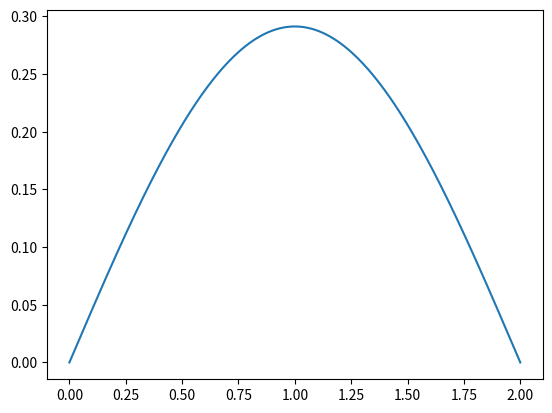

The matplotlib source for this figure: (Note: this script raises an exception after producing the figure.)
import warnings
from math import pi

import matplotlib.pyplot as plt
import numpy as np
import scipy.sparse
import scipy.sparse.linalg


def integer_float_array_input_check(param_name, param):
    """
    Function to check type of x0, t_arr, and delat_max values. Raises a TypeError if not integer of float
    :param param_name: Name of parameter to check
    :param param: Parameter to check
    """
    not_int_bool = np.array(param).dtype != np.int_
    not_float_bool = np.array(param).dtype != np.float_
    if not_int_bool and not_float_bool:
        raise TypeError(f"{param_name}: '{param}' contains invalid types. {param_name} "
                        f"should contain integers and floats only.")


def solve_diffusive_pde(method, kappa, L, T, mx, mt, boundary_type, l_boundary_condition_func,
                        r_boundary_condition_func, initial_condition_func,
                        source_func=None, lb_args=None, rb_args=None, ic_args=None, so_args=None):
    """
    Solves a diffusive, parabolic PDE with given conditions.
    :param method: Solving scheme to use - 'forward' for forward Euler, 'backward' for backwards Euler, or 'crank' for
    Crank-Nicholson
    :param kappa: PDE Kappa value
    :param L: Length to solve over
    :param T: Time to solve over
    :param mx: Number of grid points in space
    :param mt: Number of grid points in time
    :param boundary_type: Boundary condition type - 'dirichlet' for Dirichlet boundary conditions, 'neumann' for
    Neumann boundary conditions, or 'periodic' for periodic boundary conditions.
    :param l_boundary_condition_func: Left boundary condition - in form f(x, t, *args)
    :param r_boundary_condition_func: Right boundary condition - in form f(x, t, *args)
    N.B.: for periodic boundary conditions it must be that l_boundary_condition == r_boundary_condition
    :param initial_condition_func: Initial condition to apply - in form f(x, t, *args)
    :param source_func: Source parameter if one is to be used - in form f(x, t, *args)
    :param lb_args: Any args to be passed to l_boundary_condition
    :param rb_args: Any args to be passed to r_boundary_condition
    :param ic_args: Any args to be passed to initial_condition
    :param so_args: Any args to be passed to source
    :return: Returns solution for PDE over length L at time T.
    """

    def tri_diag(size, diag1, diag2, diag3):
        """
        Returns a tridiagonal, sparse matrix of given size and diagonal values. Values are uniform down each diagonal.
        :param size: Matrix size - produces a square size x size matrix
        :param diag1: Values for the first diagonal
        :param diag2: Values for the second diagonal
        :param diag3: Values for the third diagonal
        :return: Returns a 'csc' format sparse matrix.
        """
        diagonals = np.array([diag1 * np.ones(size - 1), diag2 * np.ones(size), diag3 * np.ones(size - 1)],
                             dtype=object)
        offset = [-1, 0, 1]
        return scipy.sparse.diags(diagonals, offset, format='csc')

    def identity(size):
        """
        Function returning an identity matrix of size 'size'
        """
        return tri_diag(size, 0, 1, 0)

    def func_in_x_and_t(func, func_args):
        """
        Function to redefine f(x,t, *args) as f(x, t)
        """
        if func_args is None:
            return func
        else:
            def in_x_and_t(x, t):
                return func(x, t, func_args)

            return in_x_and_t

    def param_int_or_float(par_name, param):
        """
        Function checking whether input is an integer or float. Returns a TypeError if not
        """
        if not isinstance(param, (int, float, np.int_, np.float_)):
            raise TypeError(
                f"{par_name}: {param} needs to be an integer or float")

    def greater_than_zero(par_name, param):
        """
        Function checking whether input is > 0. Returns a ValueError if not
        """
        if not param > 0:
            raise ValueError(f"{par_name}: {param} must be > 0.")

    def function_check(func_name, func, args):
        """
        function for checking l_boundary_condition, r_boundary_condition, initial_condition, and source are functions
        that take the right inputs and return right output type/shape.
        """
        # checks if a function
        if callable(func):

            # checks if it works with correct inputs
            # exception for initial_condition() which should return an array, not a scalar
            if func_name == 'initial_condition_func':
                inp = np.array([1])
                check = integer_float_array_input_check
            else:
                inp = 1
                check = param_int_or_float
            try:
                if args is not None:
                    test = func(inp, inp, args)
                else:
                    test = func(inp, inp)
            except:
                raise TypeError(
                    f"{func_name} must take inputs in the form f(x, t) or have arguments provided.")

            # checks that function returns a float or int or array of float or ints
            check(f"{func_name} output", test)

        else:
            raise TypeError(f"{func_name} is not a function.")

    # checks that kappa is an int or float
    param_int_or_float('kappa', kappa)

    # checks that L is an int or float
    param_int_or_float('L', L)

    # checks that L is > 0
    greater_than_zero('L', L)

    # checks that T is an int or float
    param_int_or_float('T', T)

    # checks that T is > 0
    greater_than_zero('T', T)

    # checks that mx is an integer
    if not isinstance(mx, (int, float, np.float_, np.int_)):
        raise TypeError(f"mx: {mx} is not an integer.")
    elif not float(mx).is_integer():
        raise TypeError(f"mx: {mx} is not an integer.")
    else:
        mx = int(mx)
    # checks that mt is an integer
    if not isinstance(mt, (int, float, np.int_, np.int_)):
        raise TypeError(f"mt: {mt} is not an integer.")
    elif not float(mt).is_integer():
        raise TypeError(f"mt: {mt} is not an integer.")
    else:
        mt = int(mt)

    # checks that mx is > 0
    greater_than_zero('mx', mx)

    # checks that mt is > 0
    greater_than_zero('mt', mt)

    # checks l_boundary_condition is valid
    function_check('l_boundary_condition_func',
                   l_boundary_condition_func, lb_args)

    # checks r_boundary_condition is valid
    function_check('r_boundary_condition_func',
                   r_boundary_condition_func, rb_args)

    # checks initial_condition is valid
    function_check('initial_condition_func', initial_condition_func, ic_args)

    # checks source is valid if not None
    if source_func is not None:
        function_check('source_func', source_func, so_args)

    # redefines l_boundary_condition_func as f(x, t)
    l_boundary_condition = func_in_x_and_t(l_boundary_condition_func, lb_args)

    # redefines r_boundary_condition_func as f(x, t)
    r_boundary_condition = func_in_x_and_t(r_boundary_condition_func, rb_args)

    # redefines initial_condition_func as f(x, t)
    initial_condition = func_in_x_and_t(initial_condition_func, ic_args)

    # redefines source_condition_func as f(x, t)
    source = func_in_x_and_t(source_func, so_args)

    # SciPy doesn't like some sparse matrix operations done but performance isn't affected so can be ignored.
    warnings.filterwarnings(
        'ignore', category=scipy.sparse.SparseEfficiencyWarning)

    """
    Sets up numerical parameters needed
    """
    x = np.linspace(0, L, mx + 1)  # mesh points in space
    t = np.linspace(0, T, mt + 1)  # mesh points in time

    deltax = x[1] - x[0]  # grid spacing in x
    deltat = t[1] - t[0]  # grid spacing in t
    lmbda = kappa * deltat / (deltax ** 2)  # mesh fourier number

    def P_j(t):
        """
        Function giving value of left boundary at time t
        """
        return l_boundary_condition(0, t)

    def Q_j(t):
        """
        Function giving value of right boundary at time t
        """
        return r_boundary_condition(L, t)

    if boundary_type == 'dirichlet':
        mat_size = mx - 1  # dirichlet boundaries need an m-1 x m-1 matrix
        # creates start vector using initial condition function
        u_j = initial_condition(x[1:mx], 0)

        # if there is a a source term, create a function F(t) which returns the value of the source at time t
        # else no source --> 0
        if source is not None:
            def F(t):
                return source(x[1:mx], t)
        else:
            def F(t):
                return 0

        # constructs function returning extra RHS vector to be used during solving at time t
        def rhs(t):
            vec = np.zeros(mat_size)
            vec[0] = P_j(t)
            vec[-1] = Q_j(t)
            vec *= lmbda
            # vec = lmbda*(p_j, 0, 0,..., q_j) + F(x_j, t_j)
            return vec + deltat * F(t)

    elif boundary_type == 'neumann':
        mat_size = mx + 1  # neumann boundaries need a matrix of size m+1 x m+1
        # creates start vector using initial condition function
        u_j = initial_condition(x, 0)

        # if there is a a source term, create a function F(t) which returns the value of the source at time t
        # else no source --> 0
        if source is not None:
            def F(t):
                return source(x, t)
        else:
            def F(t):
                return 0

        # constructs function returning extra RHS vector to be used during solving at time t
        def rhs(t):
            vec = np.zeros(mat_size)
            vec[0] = -P_j(t)
            vec[-1] = Q_j(t)
            vec *= 2 * lmbda * deltat
            # vec = 2*lmbda*deltat*(-p_j, 0, 0,..., q_j) + F(x_j, t_j)
            return vec + deltat * F(t)

    elif boundary_type == 'periodic':
        # checks that left and right boundary conditions are the same
        if l_boundary_condition(1, 1) != r_boundary_condition(1, 1):
            raise ValueError(
                "For boundary_type_periodic the left and right boundary conditions must be the same.")
        mat_size = mx  # neumann boundaries need a matrix of size m x m
        u_j = initial_condition(x[:mx - 1], 0)
        u_j = np.append(u_j, u_j[-1])  # u_j = (u_0, u_1,..., u_m-1, u_m-1)

        # if there is a a source term, create a function F(t) which returns the value of the source at time t
        # else no source --> 0
        if source is not None:
            def F(t):
                f = source(x[:mx - 1], t)
                f = np.append(f, f[-1])
                return f
        else:
            def F(t):
                return 0

        # constructs function returning extra RHS vector to be used during solving at time t
        # no vector for periodic, only deltat*F term if source
        def rhs(t):
            return deltat * F(t)

    # raises ValueError if bad boundary_type is given
    else:
        raise ValueError(f"boundary_type: '{boundary_type}' is not valid. Please select 'dirichlet', 'neumann' or"
                         f" 'periodic'.")

    """
    creates sparse matrices dependant on method
    """

    # creates sparse A_FE matrix for forward Euler
    if method == 'forward':
        mat1 = identity(mat_size)
        mat2 = tri_diag(mat_size, lmbda, 1 - 2 * lmbda, lmbda)

    # creates sparse A_BE matrix for backwards EUler
    elif method == 'backward':
        mat1 = tri_diag(mat_size, -lmbda, 1 + 2 * lmbda, -lmbda)
        mat2 = identity(mat_size)

    # creates sparse A_CN and B_CN matrices for Crank-Nicholson
    elif method == 'crank':
        mat1 = tri_diag(mat_size, -lmbda / 2, 1 + lmbda, -lmbda / 2)
        mat2 = tri_diag(mat_size, lmbda / 2, 1 - lmbda, lmbda / 2)

    # raise ValueError is bad method is given
    else:
        raise ValueError(
            f"method: '{method}' is not valid. Please select 'forward', 'backward', or 'crank'.")

    """
    modifies matrices dependant on boundary condition type
    Dirichlet boundaries need no modification
    """

    # modifies matrices for Neumann boundary conditions
    if boundary_type == 'neumann':
        mat1[0, 1] *= 2
        mat1[mat_size - 1, mat_size - 2] *= 2
        mat2[0, 1] *= 2
        mat2[mat_size - 1, mat_size - 2] *= 2

    # modifies matrices for periodic boundary conditions
    if boundary_type == 'periodic':
        mat1[0, mat_size - 1] = mat1[0, 1]
        mat1[mat_size - 1, 0] = mat1[0, 1]
        mat2[0, mat_size - 1] = mat2[0, 1]
        mat2[mat_size - 1, 0] = mat2[0, 1]

    # Solves the PDE: loop over all time points
    for j in range(0, mt):
        # gets RHS vector for time t_j
        vec = rhs(t[j])

        # solves matrix equation to get updated u_j
        u_j = scipy.sparse.linalg.spsolve(mat1, mat2 * u_j + vec)

    # adds boundary conditions to start and end if Dirichlet boundary condition
    if boundary_type == 'dirichlet':
        u_j = np.concatenate(([l_boundary_condition(0, T)], u_j, [
                             r_boundary_condition(L, T)]))

    # sets u_m = u_0 if periodic boundary condition
    if boundary_type == 'periodic':
        u_j = np.append(u_j, u_j[0])

    # returns x values and solution at T
    return x, u_j


def main():
    """
    Example 1: simple 1D heat equation
    """

    """
    values for heat equation
    """
    kappa = 1
    L = 2
    T = 0.5
    mx = 100
    mt = 1000

    """
    boundary conditions u(0,t) = 0, u(L,t) = 0
    """

    def l_boundary(x, t):
        return 0

    def r_boundary(x, t):
        return 0

    """
    initial condition
    """

    def initial(x, t, L):
        # initial temperature distribution
        y = np.sin(pi * x / L)
        return y

    """
    exact solution
    """

    def heat_1D_exact(x, t, kappa, L):
        # the exact solution
        y = np.exp(-kappa * (pi ** 2 / L ** 2) * t) * np.sin(pi * x / L)
        return y

    """
    plotting exact solution
    """
    xx = np.linspace(0, L, 250)
    exact = heat_1D_exact(xx, T, kappa, L)
    plt.plot(xx, exact, label='exact')

    """
    approximating solution using 3 methods - forward Euler, backward Euler, Crank-Nicholson
    """
    f_x, f_u = solve_diffusive_pde('forward', kappa, L, T, mx, mt, 'dirichlet', l_boundary, r_boundary, initial,
                                   ic_args=L)

    b_x, b_u = solve_diffusive_pde('backward', kappa, L, T, mx, mt, 'dirichlet', l_boundary, r_boundary, initial,
                                   ic_args=L)

    c_x, c_u = solve_diffusive_pde('crank', kappa, L, T, mx, mt, 'dirichlet', l_boundary, r_boundary, initial,
                                   ic_args=L)

    """
    plotting approximate solutions
    """
    plt.plot(f_x, f_u, label='forward')
    plt.plot(b_x, b_u, label='backward')
    plt.plot(c_x, c_u, label='crank')

    plt.legend()
    plt.xlabel('x')
    plt.ylabel('u(x,0.5)')
    plt.show()

    """
    It can be seen that all 3 methods provide a good approximation of the true solution.
    """

    """
    Example 2: Neumann boundary conditions with source term
    """
    kappa = 1
    L = 2
    T = 0.5
    mx = 100
    mt = 1000

    """
    boundary conditions du/dx(0, t) = t, du/dx(L, t) = 1
    """

    def l_boundary(x, t):
        return 0

    def r_boundary(x, t):
        return 1

    """
    initial condition
    """

    def initial(x, t, L):
        # initial temperature distribution
        y = np.sin(pi * x / L)
        return y

    """
    source term F(x,t) = x + t
    """

    def source(x, t):
        return x + t

    """
    approximating solution using 3 methods - forward Euler, backward Euler, Crank-Nicholson
    """
    f_x, f_u = solve_diffusive_pde('forward', kappa, L, T, mx, mt, 'neumann', l_boundary, r_boundary, initial,
                                   source, ic_args=L)

    b_x, b_u = solve_diffusive_pde('backward', kappa, L, T, mx, mt, 'neumann', l_boundary, r_boundary, initial,
                                   source, ic_args=L)

    c_x, c_u = solve_diffusive_pde('crank', kappa, L, T, mx, mt, 'neumann', l_boundary, r_boundary, initial,
                                   source, ic_args=L)

    """
    plotting approximate solutions
    """
    plt.plot(f_x, f_u, label='forward')
    plt.plot(b_x, b_u, label='backward')
    plt.plot(c_x, c_u, label='crank')

    plt.legend()
    plt.xlabel('x')
    plt.ylabel('u(x,0.5)')
    plt.show()

    """
    There is not a known exact solution to compare against this time. However, the shape of the approximate solution
    curve makes sense given the physical interpretation of the conditions, so I am very sure it is correct.
    """

    """
    Numerical continuation can be performed on PDEs to explore how their dynamics change as a parameter is varied.
    2 examples of this are shown at the end of numericalContinuation.main()
    """


if __name__ == '__main__':
    main()
